Photos from the image-classification dataset "knifey_spoony_vanilla" in the GitHub repository abhishekrana/isic2018-skin-lesion-classifier-tensorflow. Its 3 classes are: fork, knife, spoon.

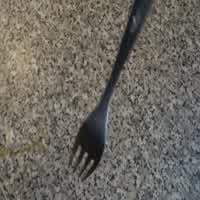
Label: fork

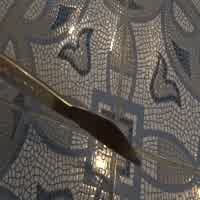
Label: knife

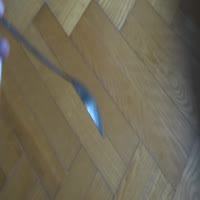
Label: spoon

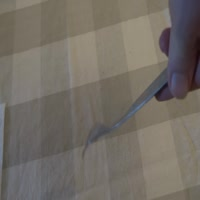
Label: fork

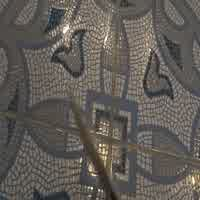
Label: knife

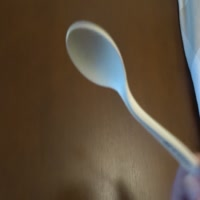
Label: spoon
